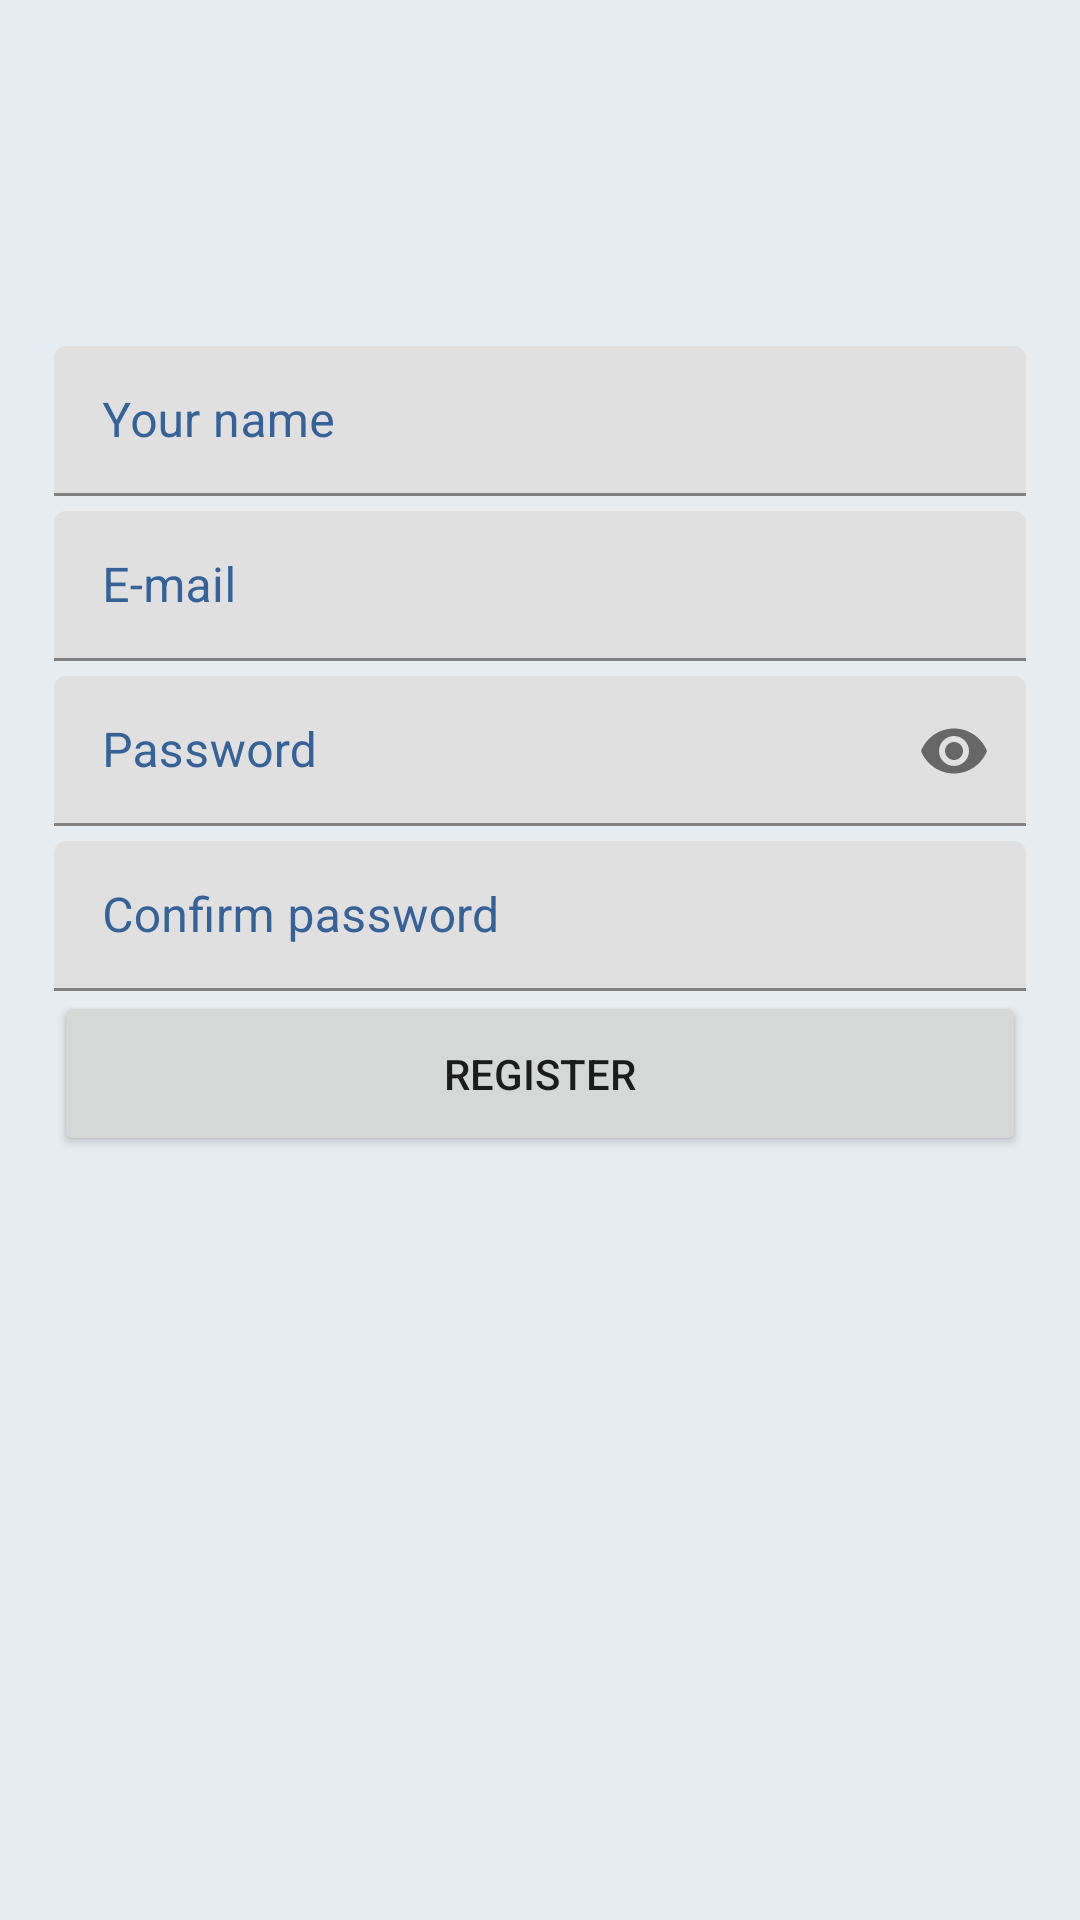

Write the Android layout XML for this screen, with the resource values it uses.
<!-- AndroidManifest.xml: application theme Theme.Cardesk -->
<!-- res/layout/fragment_register.xml -->
<?xml version="1.0" encoding="utf-8"?>
<ScrollView xmlns:android="http://schemas.android.com/apk/res/android"
    xmlns:app="http://schemas.android.com/apk/res-auto"
    android:layout_width="match_parent"
    android:layout_height="match_parent"
    android:fillViewport="true">

    <androidx.constraintlayout.widget.ConstraintLayout
        android:layout_width="match_parent"
        android:layout_height="wrap_content">

        <androidx.constraintlayout.widget.Guideline
            android:id="@+id/start_gl"
            android:layout_width="wrap_content"
            android:layout_height="wrap_content"
            android:orientation="vertical"
            app:layout_constraintGuide_percent="0.05" />

        <androidx.constraintlayout.widget.Guideline
            android:id="@+id/end_gl"
            android:layout_width="wrap_content"
            android:layout_height="wrap_content"
            android:orientation="vertical"
            app:layout_constraintGuide_percent="0.95" />

        <androidx.constraintlayout.widget.Guideline
            android:id="@+id/horizontal_gl"
            android:layout_width="wrap_content"
            android:layout_height="wrap_content"
            android:orientation="horizontal"
            app:layout_constraintGuide_percent="0.18" />

        <com.google.android.material.textfield.TextInputLayout
            android:id="@+id/register_username_layout"
            android:layout_width="0dp"
            android:layout_height="50dp"
            android:hint="@string/your_name"
            android:textColorHint="@color/blue_text"
            app:hintTextColor="@color/blue_text"
            app:layout_constraintEnd_toEndOf="@id/end_gl"
            app:layout_constraintStart_toStartOf="@id/start_gl"
            app:layout_constraintTop_toTopOf="@id/horizontal_gl"
            app:layout_constraintWidth_max="@dimen/constraint_max_width">

            <com.google.android.material.textfield.TextInputEditText
                android:id="@+id/register_username_et"
                android:layout_width="match_parent"
                android:layout_height="match_parent"
                android:background="@drawable/edit_text_round_corner"
                android:inputType="text" />
        </com.google.android.material.textfield.TextInputLayout>

        <com.google.android.material.textfield.TextInputLayout
            android:id="@+id/register_email_layout"
            android:layout_width="0dp"
            android:layout_height="50dp"
            android:layout_marginTop="5dp"
            android:hint="@string/e_mail"
            android:textColorHint="@color/blue_text"
            app:hintTextColor="@color/blue_text"
            app:layout_constraintEnd_toEndOf="@id/end_gl"
            app:layout_constraintStart_toStartOf="@id/start_gl"
            app:layout_constraintTop_toBottomOf="@id/register_username_layout"
            app:layout_constraintWidth_max="@dimen/constraint_max_width">

            <com.google.android.material.textfield.TextInputEditText
                android:id="@+id/register_email_et"
                android:layout_width="match_parent"
                android:layout_height="match_parent"
                android:background="@drawable/edit_text_round_corner"
                android:inputType="textEmailAddress" />
        </com.google.android.material.textfield.TextInputLayout>

        <com.google.android.material.textfield.TextInputLayout
            android:id="@+id/register_password_layout"
            android:layout_width="0dp"
            android:layout_height="50dp"
            android:layout_marginTop="5dp"
            android:hint="@string/password"
            android:textColorHint="@color/blue_text"
            app:endIconDrawable="@drawable/baseline_password_eye"
            app:endIconMode="custom"
            app:hintTextColor="@color/blue_text"
            app:layout_constraintEnd_toEndOf="@id/end_gl"
            app:layout_constraintStart_toStartOf="@id/start_gl"
            app:layout_constraintTop_toBottomOf="@id/register_email_layout"
            app:layout_constraintWidth_max="@dimen/constraint_max_width">

            <com.google.android.material.textfield.TextInputEditText
                android:id="@+id/register_password_et"
                android:layout_width="match_parent"
                android:layout_height="match_parent"
                android:background="@drawable/edit_text_round_corner"
                android:inputType="textPassword" />
        </com.google.android.material.textfield.TextInputLayout>

        <com.google.android.material.textfield.TextInputLayout
            android:id="@+id/register_confirm_password_layout"
            android:layout_width="0dp"
            android:layout_height="50dp"
            android:layout_marginTop="5dp"
            android:hint="@string/confirm_password"
            android:textColorHint="@color/blue_text"
            app:hintTextColor="@color/blue_text"
            app:layout_constraintEnd_toEndOf="@id/end_gl"
            app:layout_constraintStart_toStartOf="@id/start_gl"
            app:layout_constraintTop_toBottomOf="@id/register_password_layout"
            app:layout_constraintWidth_max="@dimen/constraint_max_width">

            <com.google.android.material.textfield.TextInputEditText
                android:id="@+id/register_confirm_password_et"
                android:layout_width="match_parent"
                android:layout_height="match_parent"
                android:background="@drawable/edit_text_round_corner"
                android:inputType="textPassword" />
        </com.google.android.material.textfield.TextInputLayout>

        <Button
            android:id="@+id/register_btn"
            android:layout_width="0dp"
            android:layout_height="55dp"
            android:text="@string/register"
            app:layout_constraintEnd_toEndOf="@id/end_gl"
            app:layout_constraintStart_toStartOf="@id/start_gl"
            app:layout_constraintTop_toBottomOf="@id/register_confirm_password_layout"
            app:layout_constraintWidth_max="@dimen/constraint_max_width" />
    </androidx.constraintlayout.widget.ConstraintLayout>
</ScrollView>
<!-- resources referenced by this layout -->
<resources>
  <color name="blue_text">#346299</color>
  <dimen name="constraint_max_width">450dp</dimen>
  <!-- drawable baseline_password_eye (drawable) -->
  <vector android:height="24dp" android:tint="#7C97B8"
      android:viewportHeight="24" android:viewportWidth="24"
      android:width="24dp" xmlns:android="http://schemas.android.com/apk/res/android">
      <path android:fillColor="@android:color/white" android:pathData="M12,4.5C7,4.5 2.73,7.61 1,12c1.73,4.39 6,7.5 11,7.5s9.27,-3.11 11,-7.5c-1.73,-4.39 -6,-7.5 -11,-7.5zM12,17c-2.76,0 -5,-2.24 -5,-5s2.24,-5 5,-5 5,2.24 5,5 -2.24,5 -5,5zM12,9c-1.66,0 -3,1.34 -3,3s1.34,3 3,3 3,-1.34 3,-3 -1.34,-3 -3,-3z"/>
  </vector>
  <string name="confirm_password">Confirm password</string>
  <string name="e_mail">E-mail</string>
  <string name="password">Password</string>
  <string name="register">Register</string>
  <string name="your_name">Your name</string>
  <style name="Theme.Cardesk" parent="Base.Theme.Cardesk" />
  <style name="Base.Theme.Cardesk" parent="Theme.MaterialComponents.DayNight.NoActionBar">
          <item name="android:windowLightStatusBar">true</item>
          <item name="android:statusBarColor">@color/white</item>
          <item name="android:windowBackground">@color/default_background</item>
  
          <item name="colorPrimary">@color/blue_primary</item>
          <item name="colorPrimaryVariant">@color/blue_primary</item>
          <item name="colorOnPrimary">@color/white</item>
  
          <item name="colorSecondary">@color/blue_primary</item>
          <item name="colorSecondaryVariant">@color/blue_primary</item>
          <item name="colorOnSecondary">@color/black</item>
  
      </style>
  <color name="white">#FFFFFFFF</color>
  <color name="default_background">#E8EDF2</color>
  <color name="blue_primary">#419BDB</color>
  <color name="black">#FF000000</color>
</resources>
